Run: headless pygame with SDL's dummy video driver; simulated clock (each Clock.tick advances the game by its frame time, no real sleeping); random seed 0; keys injected as events and as key.get_pressed() state; no mouse input.
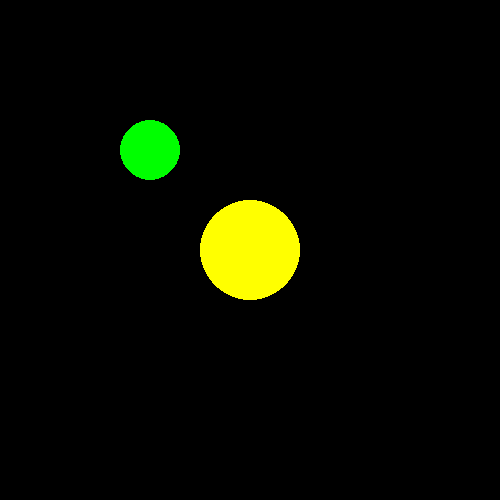
Frame 1 of 4 · flips 1–60 · no input
Frame 2 of 4 · flips 61–180 · tapped SPACE, RETURN · held RIGHT (→), D · screen unchanged from frame 1, image omitted
Frame 3 of 4 · flips 181–300 · held DOWN (↓), S · screen unchanged from frame 2, image omitted
Frame 4 of 4 · flips 301–420 · held LEFT (←), A, UP (↑), W · screen unchanged from frame 3, image omitted

The pygame program that drew these frames:

import pygame
import math
pygame.init()

win=pygame.display.set_mode((500,500))

pygame.display.set_caption("jsdfghirf")

##def move_coords(angle, radius, coords):
##    theta = math.radians(angle)
##    return int(coords[0] + radius * math.cos(theta)), int(coords[1] + radius * math.sin(theta))
class PClass(object):
    def __init__(self, x, y, radius):
        self.x=x
        self.y=y
        self.radius=radius
        self.vel_x=0
        self.vel_y=0
class SClass(object):
    def __init__(self, x, y, radius, mass):
        self.x=x
        self.y=y
        self.radius=radius
        self.mass=mass
def calcGravity(sun, planet): 
  'Returns acceleration of planet with respect to the sun' 
  diff_x = sun.x - planet.x 
  diff_y = sun.y - planet.y 
  acceleration = G * sun.mass / (diff_x ** 2 + diff_y ** 2) 
  accel_x = acceleration * diff_x / (diff_x ** 2 + diff_y ** 2)
  accel_y = acceleration * diff_y / (diff_x ** 2 + diff_y ** 2)
  return accel_x, accel_y

#x=250
#y=250
#radius=2
#angle = 0
dt = 0.01  # size of time step
G = 100 # gravitational constant
planet=PClass(150,150,30)
sun=SClass(250,250,50,10000)

run=True
while run:
    pygame.time.delay(10)

    for event in pygame.event.get():
        if event.type == pygame.QUIT:
            run = False
    
    pygame.draw.circle(win, (0,255,0), (planet.x,planet.y), planet.radius)
    pygame.draw.circle(win, (255,255,0), (sun.x,sun.y), sun.radius)
    pygame.display.update()

    

pygame.quit()
##dt = 1  # size of time step
##G = 100 # gravitational constant
##
##class Planet(object):
##    def __init__(self,x,y,radius, vel_x, vel_y):
##        self.x=x
##        self.y=y
##        self.radius = radius
##        self.vel_x=vel_x
##        self.vel_y=vel_y
##
##class Sun(object):
##    def __init__(self,x,y,radius, mass):
##        self.x=x
##        self.y=y
##        self.radius = radius
##        self.mass=mass       
##
##def calcGravity(sun, planet): 
##  'Returns acceleration of planet with respect to the sun' 
##  diff_x = sun.x - planet.x 
##  diff_y = sun.y - planet.y 
##  acceleration = G * sun.mass / (diff_x ** 2 + diff_y ** 2) 
##  accel_x = acceleration * diff_x / (diff_x ** 2 + diff_y ** 2)
##  accel_y = acceleration * diff_y / (diff_x ** 2 + diff_y ** 2)
##  return accel_x, accel_y
##
##def reDrawGameWindow():
##    pygame.draw.circle(win, (0,255,255), (planet.x, planet.y), planet.radius)
##    pygame.draw.circle(win, (255,255,0), (sun.x, sun.y), sun.radius)
##    pygame.display.update()
##
##
##planet = Planet(350, 350, 20, 0,0)
##sun = Sun(500,500, 40, 10)
##while True: 
##  # update position based on velocity 
##  planet.x += int(planet.vel_x * dt) 
##  planet.y += int(planet.vel_y * dt)
##
##  print( planet.vel_x , ", " , planet.vel_y)
##
##  # update velocity based on acceleration
##  accel_x, accel_y = calcGravity(sun, planet)
##  planet.vel_x += accel_x * dt
##  planet.vel_y += accel_y * dt
##
##  reDrawGameWindow()
  
##pygame.quit()
